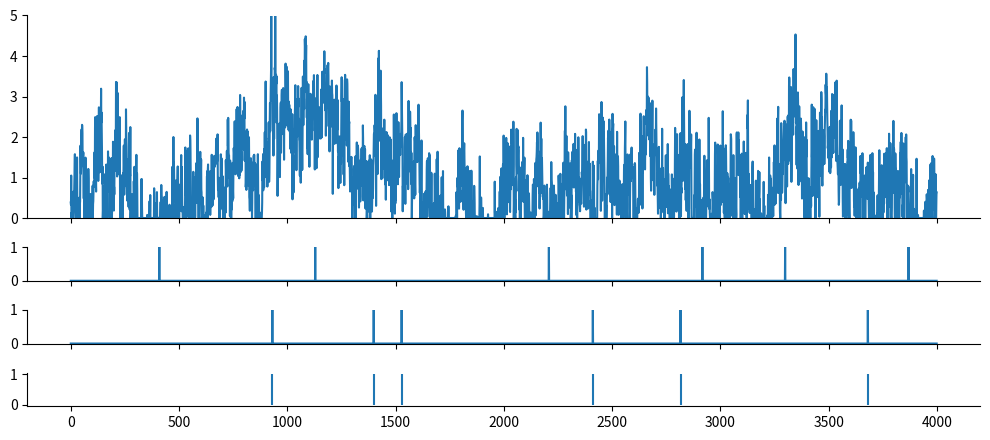
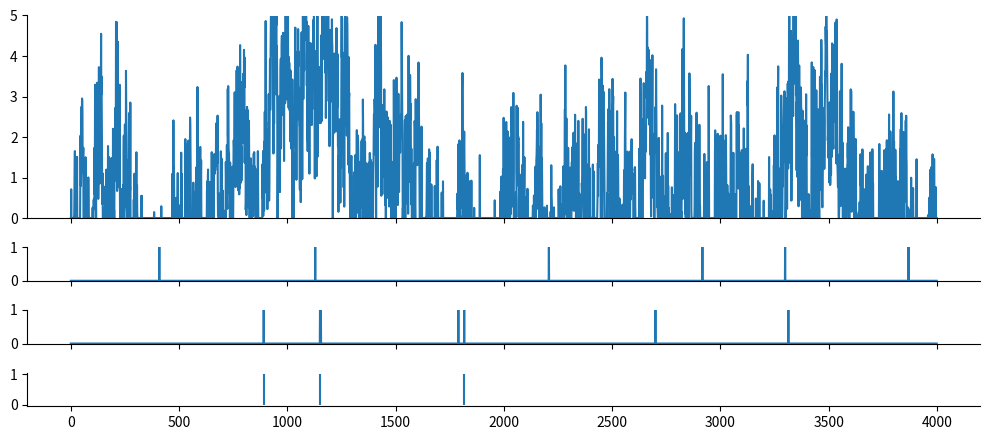

Write Python code to recreate these figures, in order.
import numpy as np
from scipy import signal as ss
from scipy.stats import zscore
import matplotlib.pyplot as plt

def make_noise(num_traces=10, num_samples=1000, scale=2):
    np.random.seed(1)
    
    num_samples = num_samples+2000
    # Normalised Frequencies
    # fv = np.linspace(0, 1, 40)
    # Amplitudes Of '1/f'                                
    # a = 1/(1+2*fv)                
    # Filter Numerator Coefficients              
    # b = ss.firls(43, fv, a)                                   

    B = [0.049922035, -0.095993537, 0.050612699, -0.004408786]
    A = [1, -2.494956002,   2.017265875,  -0.522189400]

    invfn = np.zeros((num_traces,num_samples))

    for i in np.arange(0, num_traces):
        # Create White Noise
        wn = np.random.normal(loc=1, scale=scale, size=num_samples)  # scale=0.5
        # Create '1/f' Noise
        invfn[i,:] = zscore(ss.lfilter(B, A, wn))                          

    return invfn[:,2000:]

FREQ_EXC, DURATION = 1, 4000
for scale in [0.5,5]:
    sample_list = make_noise(num_traces=10, num_samples=DURATION, scale=scale)

    sample = sample_list[2]
    print(np.mean(sample))

    sample[sample<0] = 0
    sample = sample/np.mean(sample)
    print(np.mean(sample))
    
    spk_rnd = np.random.default_rng(42)
    counts_ori = spk_rnd.poisson(FREQ_EXC/1000, DURATION)
    spk_rnd = np.random.default_rng(42)
    counts = spk_rnd.poisson(FREQ_EXC/1000 * sample)
    
    plt.subplots(figsize=(10, 4.5), nrows=4, ncols=1, sharex=True, gridspec_kw={'height_ratios': [3, 0.5, 0.5, 0.5]})
    plt.subplot(4,1,1)
    plt.ylim(0, 5)
    plt.plot(sample)

    plt.subplot(4,1,2)
    plt.ylim(0, 1)
    plt.plot(counts_ori)

    plt.subplot(4,1,3)
    plt.ylim(0, 1)
    plt.plot(counts)

    plt.subplot(4,1,4)
    spike_train_bg = np.where(counts >= 1)[0] # ndarray
    mask = spk_rnd.choice([True, False], size=spike_train_bg.shape, p=[0.5, 0.5])
    spike_train_bg = spike_train_bg[mask]
    plt.vlines(spike_train_bg, 0, 1, color='C0')
    print(spike_train_bg)

    plt.tight_layout()

    # Remove top and right spines
    axs = plt.gcf().get_axes()
    for ax in axs:
        ax.spines['top'].set_visible(False)
        ax.spines['right'].set_visible(False)

plt.show()
